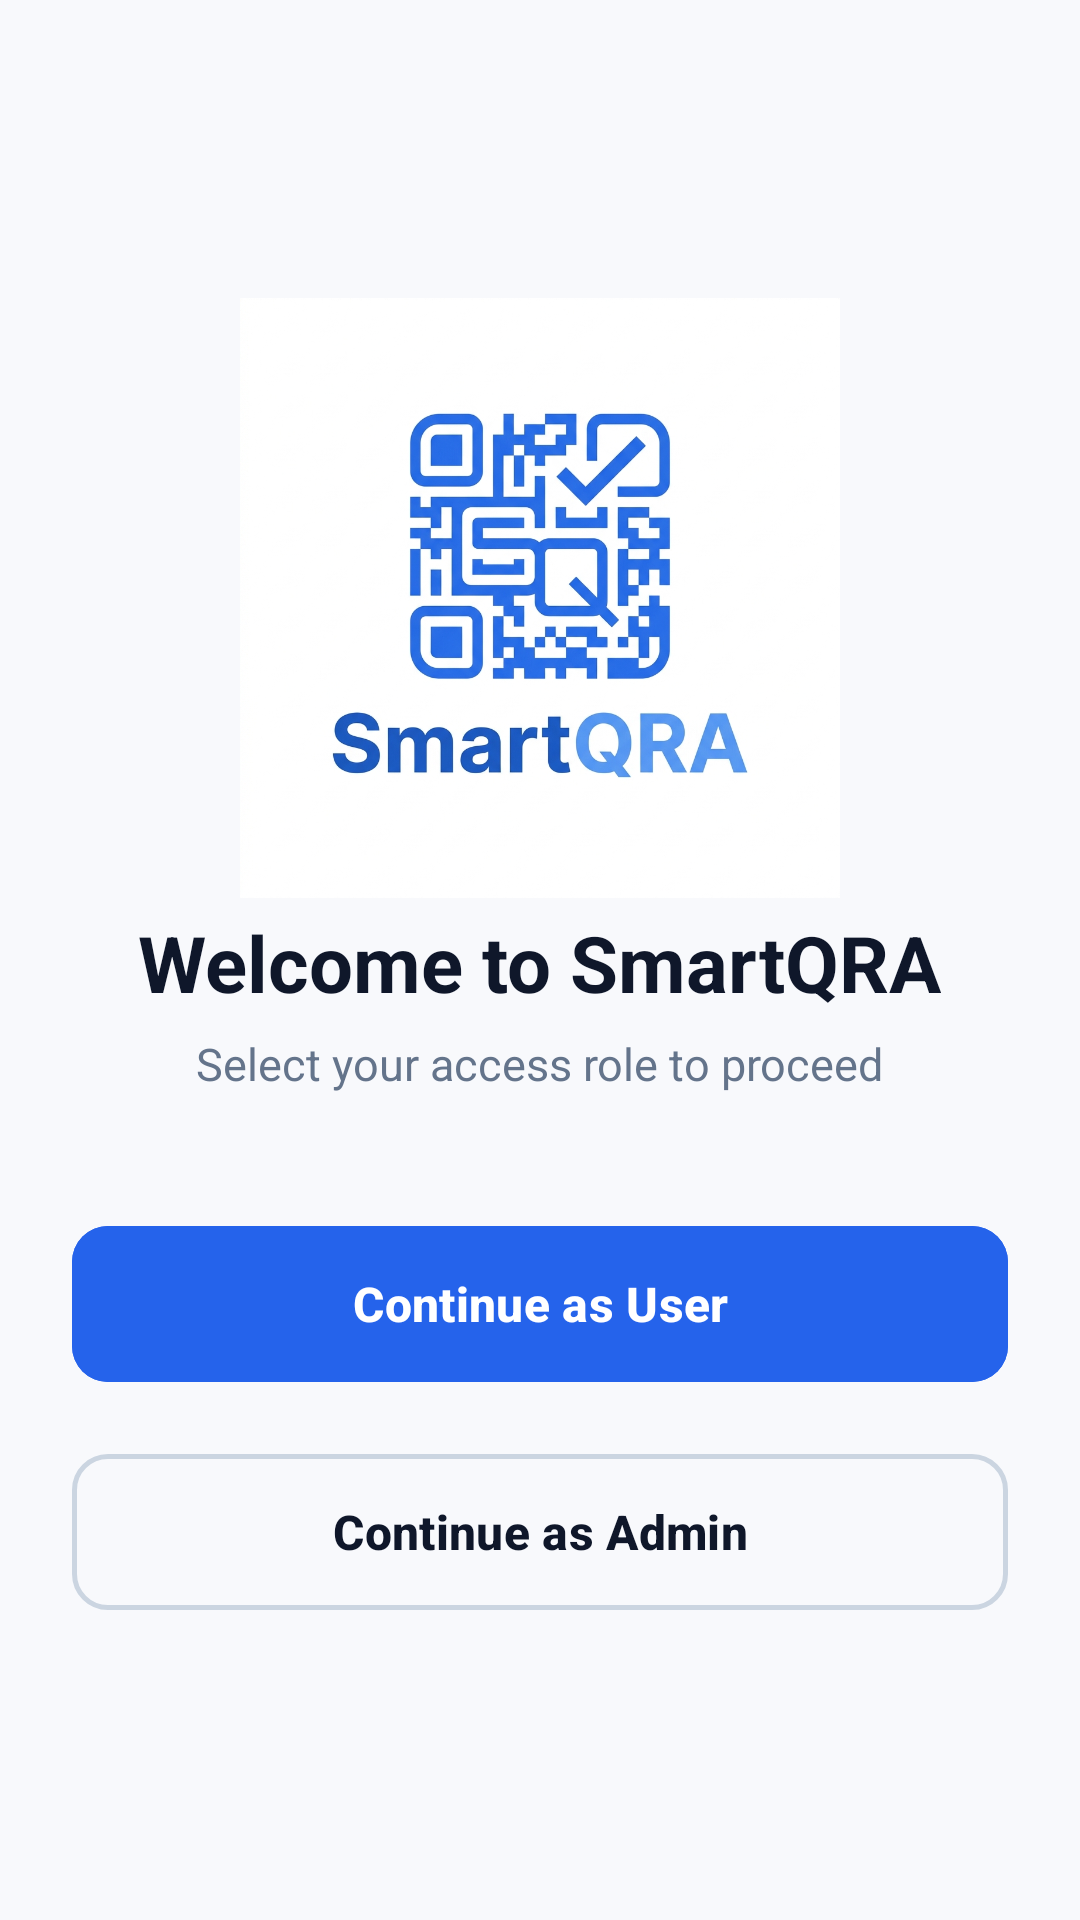

Android layout source for this screen:
<!-- AndroidManifest.xml: application theme Theme.QRAS -->
<!-- res/layout/loginandsign.xml -->
<?xml version="1.0" encoding="utf-8"?>
<ScrollView xmlns:android="http://schemas.android.com/apk/res/android"
    xmlns:app="http://schemas.android.com/apk/res-auto"
    android:id="@+id/main"
    android:layout_width="match_parent"
    android:layout_height="match_parent"
    android:background="@color/sq_background"
    android:fillViewport="true">

    <LinearLayout
        android:layout_width="match_parent"
        android:layout_height="wrap_content"
        android:gravity="center"
        android:orientation="vertical"
        android:padding="24dp">

        
        
        <ImageView
            android:id="@+id/ivLogo"
            android:layout_width="200dp"
            android:layout_height="200dp"
            android:contentDescription="Logo SmartQRA"
            android:src="@drawable/smartqra_logo" />

        
        <TextView
            android:layout_width="wrap_content"
            android:layout_height="wrap_content"
            android:layout_marginTop="4dp"
            android:text="Welcome to SmartQRA"
            android:textColor="@color/sq_text_primary"
            android:textSize="26sp"
            android:textStyle="bold" />

        <TextView
            android:layout_width="wrap_content"
            android:layout_height="wrap_content"
            android:layout_marginTop="6dp"
            android:text="Select your access role to proceed"
            android:textColor="@color/sq_text_secondary"
            android:textSize="15sp" />


        
        <LinearLayout
            android:layout_width="match_parent"
            android:layout_height="wrap_content"
            android:layout_marginTop="40dp"
            android:orientation="vertical">

            
            <com.google.android.material.button.MaterialButton
                android:id="@+id/btnUser"
                android:layout_width="match_parent"
                android:layout_height="60dp"
                android:backgroundTint="#2563EB"
                android:text="Continue as User"
                android:textAllCaps="false"
                android:textColor="#FFFFFF"
                android:textSize="16sp"
                android:textStyle="bold"
                app:cornerRadius="12dp" />

            
            <com.google.android.material.button.MaterialButton
                android:id="@+id/btnAdmin"
                style="@style/Widget.Material3.Button.OutlinedButton"
                android:layout_width="match_parent"
                android:layout_height="60dp"
                android:layout_marginTop="16dp"
                android:text="Continue as Admin"
                android:textAllCaps="false"
                android:textColor="@color/sq_text_primary"
                android:textSize="16sp"
                android:textStyle="bold"
                app:cornerRadius="12dp"
                app:strokeColor="@color/sq_border"
                app:strokeWidth="1.5dp" />

        </LinearLayout>

    </LinearLayout>
</ScrollView>
<!-- resources referenced by this layout -->
<resources>
  <color name="sq_background">#F8F9FC</color>
  <color name="sq_border">#CBD5E1</color>
  <color name="sq_text_primary">#0F172A</color>
  <color name="sq_text_secondary">#64748B</color>
  <!-- drawable smartqra_logo: png bitmap (drawable, 450365 bytes) -->
  <style name="Theme.QRAS" parent="Base.Theme.QRAS" />
  <style name="Base.Theme.QRAS" parent="Theme.Material3.DayNight.NoActionBar">
          <item name="colorPrimary">@color/smartqra_blue</item>
          <item name="colorOnPrimary">@color/white</item>
          <item name="colorPrimaryContainer">@color/smartqra_blue_container</item>
          <item name="colorOnPrimaryContainer">@color/smartqra_blue_dark</item>
          <item name="colorSecondary">@color/smartqra_blue_light</item>
  
          <item name="android:colorBackground">@color/sq_background</item>
          <item name="colorSurface">@color/sq_surface</item>
          <item name="colorOnSurface">@color/sq_text_primary</item>
          <item name="colorOnBackground">@color/sq_text_primary</item>
          <item name="colorOnSurfaceVariant">@color/sq_text_secondary</item>
  
          <item name="android:textColorPrimary">@color/sq_text_primary</item>
          <item name="android:textColorSecondary">@color/sq_text_secondary</item>
          <item name="android:textColorHint">@color/sq_text_secondary</item>
      </style>
  <color name="smartqra_blue">#2F6FE4</color>
  <color name="white">#FFFFFFFF</color>
  <color name="smartqra_blue_container">#DCE8FD</color>
  <color name="smartqra_blue_dark">#1D5BC9</color>
  <color name="smartqra_blue_light">#5B9BF0</color>
  <color name="sq_surface">#FFFFFF</color>
</resources>
